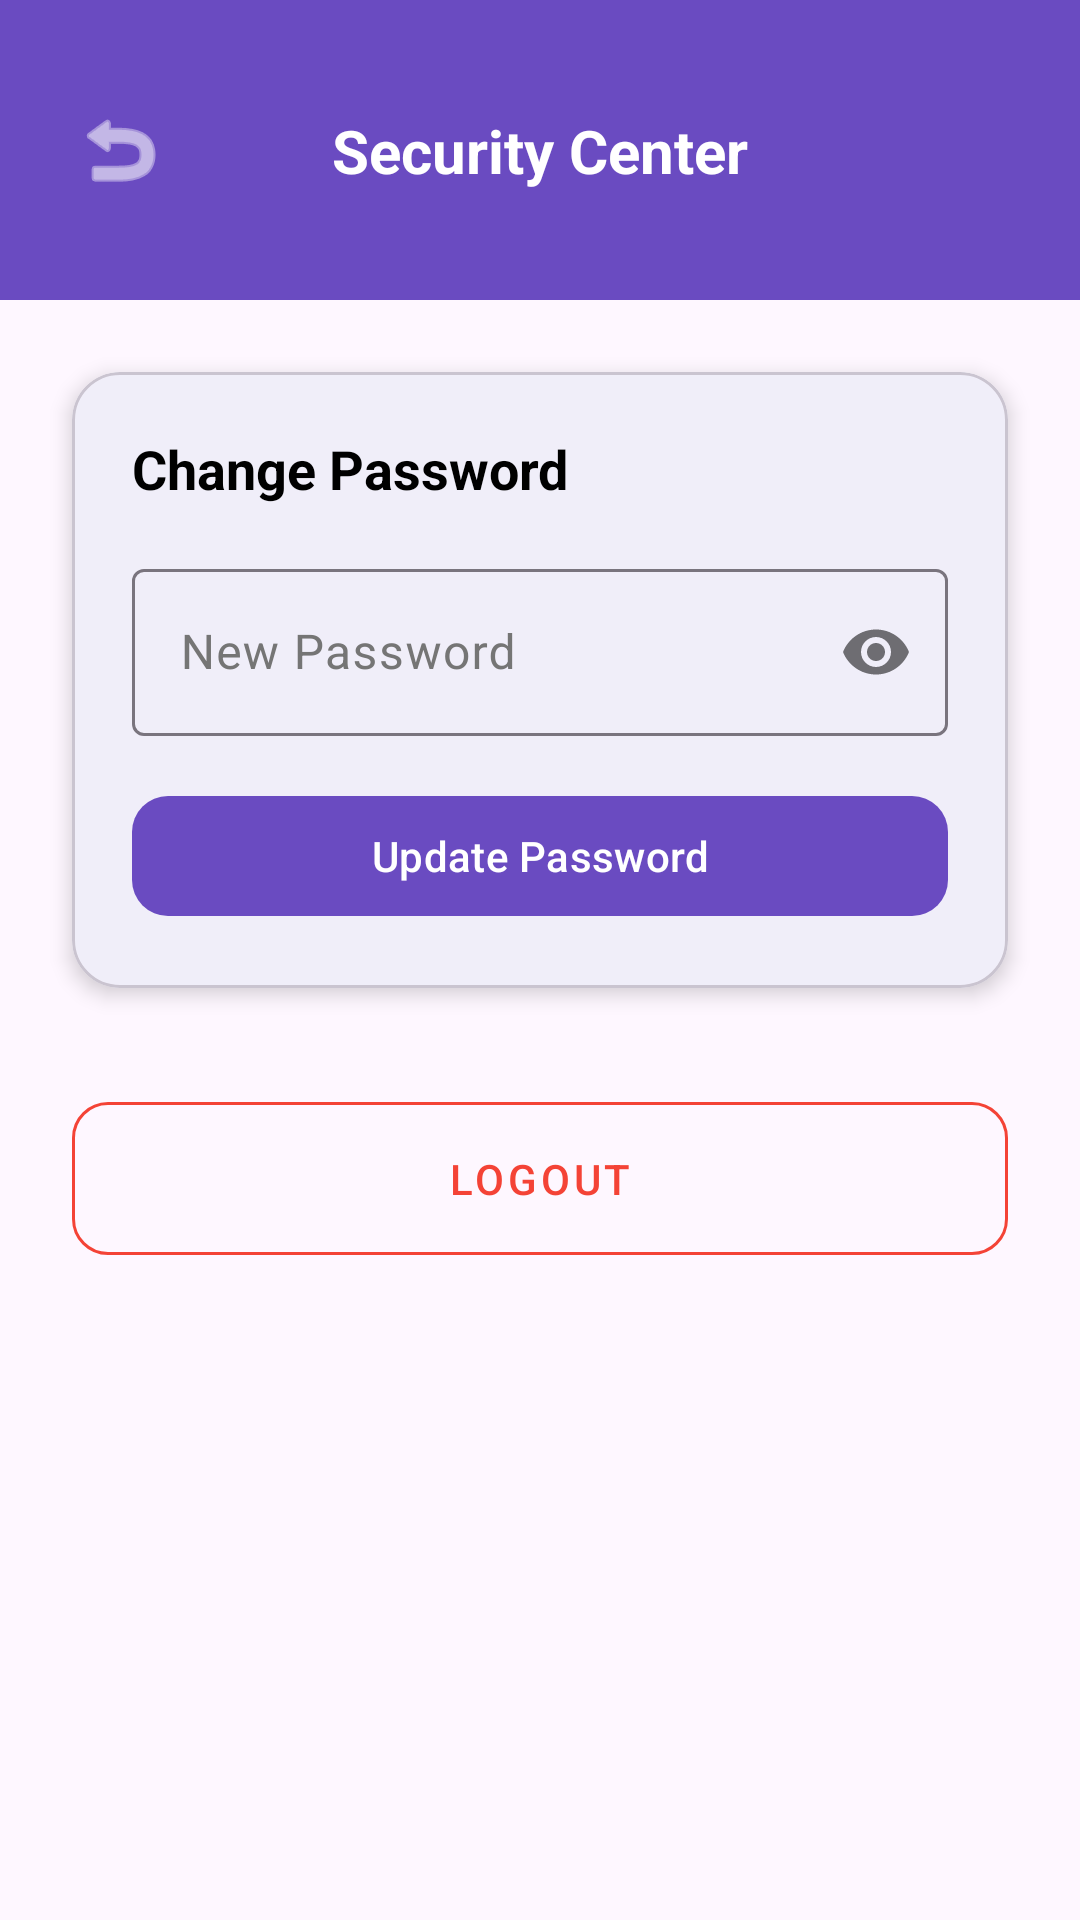

This screen was rendered from an Android layout file. Write that file and the resources it references.
<!-- AndroidManifest.xml: application theme Theme.CSIT242Project -->
<!-- res/layout/activity_security_center.xml -->
<?xml version="1.0" encoding="utf-8"?>
<androidx.constraintlayout.widget.ConstraintLayout xmlns:android="http://schemas.android.com/apk/res/android"
    xmlns:app="http://schemas.android.com/apk/res-auto"
    android:layout_width="match_parent"
    android:layout_height="match_parent"
    android:background="?android:attr/colorBackground">

    <View
        android:id="@+id/header_bg"
        android:layout_width="match_parent"
        android:layout_height="100dp"
        android:background="?attr/headerBackground"
        app:layout_constraintTop_toTopOf="parent" />

    <ImageButton
        android:id="@+id/btnBack"
        android:layout_width="48dp"
        android:layout_height="48dp"
        android:layout_marginStart="16dp"
        android:background="?android:attr/selectableItemBackgroundBorderless"
        android:src="@android:drawable/ic_menu_revert"
        app:layout_constraintBottom_toBottomOf="@id/header_bg"
        app:layout_constraintStart_toStartOf="parent"
        app:layout_constraintTop_toTopOf="parent"
        app:tint="#FFFFFF" />

    <TextView
        android:layout_width="wrap_content"
        android:layout_height="wrap_content"
        android:text="Security Center"
        android:textColor="#FFFFFF"
        android:textSize="20sp"
        android:textStyle="bold"
        app:layout_constraintBottom_toBottomOf="@id/header_bg"
        app:layout_constraintEnd_toEndOf="parent"
        app:layout_constraintStart_toStartOf="parent"
        app:layout_constraintTop_toTopOf="parent" />

    <com.google.android.material.card.MaterialCardView
        android:id="@+id/cardChangePassword"
        android:layout_width="match_parent"
        android:layout_height="wrap_content"
        android:layout_marginHorizontal="24dp"
        android:layout_marginTop="24dp"
        app:cardBackgroundColor="?attr/colorSurface"
        app:cardCornerRadius="16dp"
        app:cardElevation="4dp"
        app:layout_constraintTop_toBottomOf="@id/header_bg">

        <LinearLayout
            android:layout_width="match_parent"
            android:layout_height="wrap_content"
            android:orientation="vertical"
            android:padding="20dp">

            <TextView
                android:layout_width="wrap_content"
                android:layout_height="wrap_content"
                android:text="Change Password"
                android:textColor="?attr/colorOnSurface"
                android:textSize="18sp"
                android:textStyle="bold" />

            <com.google.android.material.textfield.TextInputLayout
                android:layout_width="match_parent"
                android:layout_height="wrap_content"
                android:layout_marginTop="16dp"
                android:hint="New Password"
                app:passwordToggleEnabled="true">

                <com.google.android.material.textfield.TextInputEditText
                    android:id="@+id/etNewPassword"
                    android:layout_width="match_parent"
                    android:layout_height="wrap_content"
                    android:inputType="textPassword" />
            </com.google.android.material.textfield.TextInputLayout>

            <com.google.android.material.button.MaterialButton
                android:id="@+id/btnUpdatePassword"
                android:layout_width="match_parent"
                android:layout_height="wrap_content"
                android:layout_marginTop="16dp"
                android:text="Update Password"
                app:cornerRadius="12dp" />
        </LinearLayout>
    </com.google.android.material.card.MaterialCardView>

    <com.google.android.material.button.MaterialButton
        android:id="@+id/btnLogout"
        style="@style/Widget.MaterialComponents.Button.OutlinedButton"
        android:layout_width="match_parent"
        android:layout_height="wrap_content"
        android:layout_marginHorizontal="24dp"
        android:layout_marginTop="32dp"
        android:padding="16dp"
        android:text="Logout"
        android:textColor="#F44336"
        app:cornerRadius="12dp"
        app:layout_constraintTop_toBottomOf="@id/cardChangePassword"
        app:strokeColor="#F44336" />

</androidx.constraintlayout.widget.ConstraintLayout>
<!-- resources referenced by this layout -->
<resources>
  <style name="Theme.CSIT242Project" parent="Base.Theme.CSIT242Project" />
  <style name="Base.Theme.CSIT242Project" parent="Theme.Material3.DayNight.NoActionBar">
          <item name="colorPrimary">@color/purple_primary</item>
          <item name="android:windowBackground">@color/background_light</item>
          <item name="android:statusBarColor">@color/purple_primary</item>
          <item name="android:navigationBarColor">@color/white</item>
  
          <item name="colorSurface">@color/surface_light</item>
          <item name="colorOnSurface">@color/on_surface_light</item>
          <item name="colorSurfaceVariant">@color/surface_light</item>
          <item name="colorOnSurfaceVariant">@color/text_secondary_light</item>
  
          <item name="headerBackground">@color/purple_primary</item>
      </style>
  <color name="purple_primary">#6A4BC1</color>
  <color name="background_light">#F8F9FE</color>
  <color name="white">#FFFFFFFF</color>
  <color name="surface_light">#FFFFFF</color>
  <color name="on_surface_light">#000000</color>
  <color name="text_secondary_light">#757575</color>
</resources>
